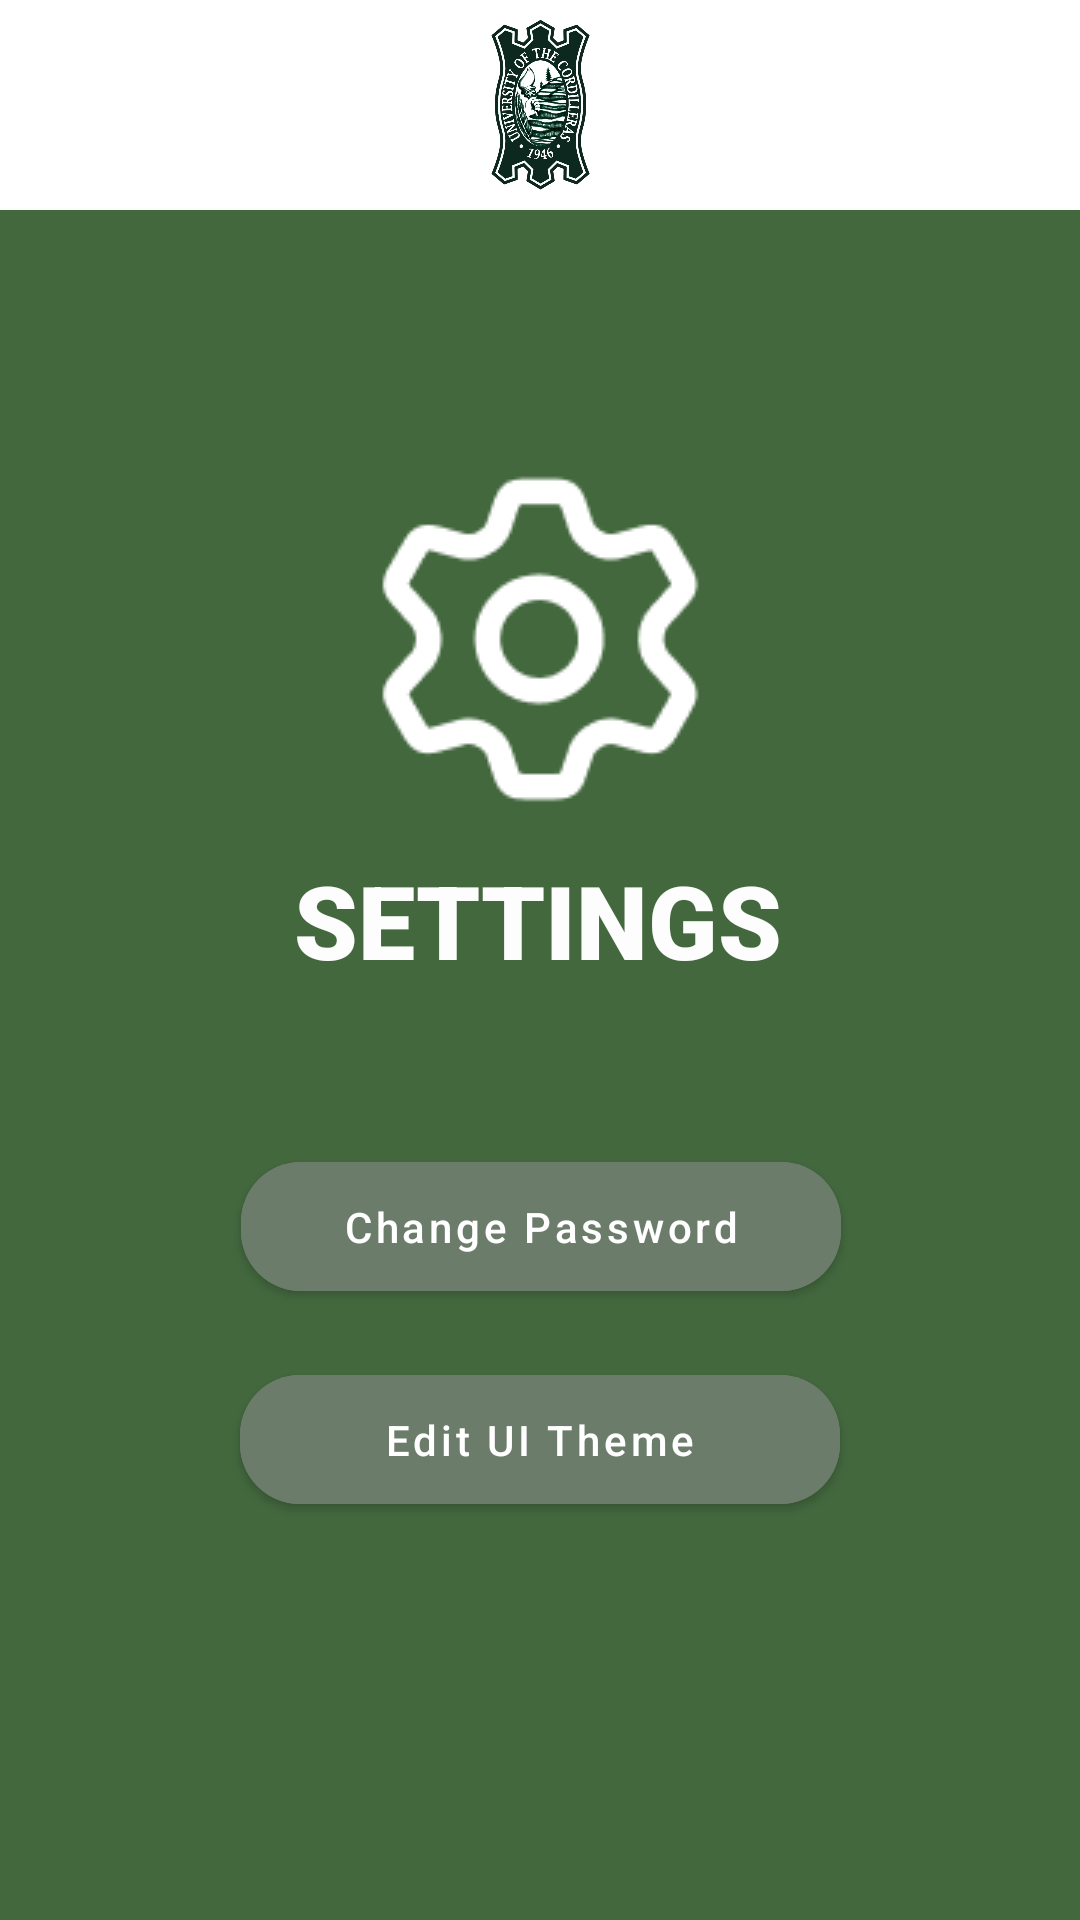

Write the Android layout XML for this screen, with the resource values it uses.
<!-- AndroidManifest.xml: application theme Theme.UCRS -->
<!-- res/layout/activity_settings.xml -->
<?xml version="1.0" encoding="utf-8"?>
<androidx.constraintlayout.widget.ConstraintLayout
    xmlns:android="http://schemas.android.com/apk/res/android"
    xmlns:app="http://schemas.android.com/apk/res-auto"
    xmlns:tools="http://schemas.android.com/tools"
    android:id="@+id/main"
    android:layout_width="match_parent"
    android:layout_height="match_parent"
    tools:context=".Settings">

    <androidx.constraintlayout.widget.ConstraintLayout
        android:id="@+id/main_content"
        android:layout_width="match_parent"
        android:layout_height="match_parent"
        android:background="@color/olive_green"
        tools:layout_editor_absoluteX="0dp"
        tools:layout_editor_absoluteY="-75dp">

        <View
            android:id="@+id/v_header_background"
            android:layout_width="match_parent"
            android:layout_height="70dp"
            android:background="@color/white"
            app:layout_constraintTop_toTopOf="parent" />

        <ImageView
            android:id="@+id/iv_logo"
            android:layout_width="65dp"
            android:layout_height="65dp"
            android:layout_marginTop="4dp"
            android:background="@android:color/transparent"
            android:contentDescription="UCRS Logo"
            android:src="@drawable/uc_logo"
            app:layout_constraintEnd_toEndOf="parent"
            app:layout_constraintStart_toStartOf="parent"
            app:layout_constraintTop_toTopOf="parent" />

        <ImageView
            android:id="@+id/iv_settings_icon"
            android:layout_width="wrap_content"
            android:layout_height="wrap_content"

            android:layout_marginTop="84dp"
            app:layout_constraintEnd_toEndOf="parent"
            app:layout_constraintHorizontal_bias="0.498"
            app:layout_constraintStart_toStartOf="parent"
            app:layout_constraintTop_toBottomOf="@+id/v_header_background"
            app:srcCompat="@drawable/settings_icon" />

        <TextView
            android:id="@+id/tv_settings"
            android:layout_width="wrap_content"
            android:layout_height="wrap_content"
            android:layout_marginTop="12dp"
            android:fontFamily="sans-serif-black"
            android:text="SETTINGS"
            android:textAppearance="@style/TextAppearance.AppCompat.Large"
            android:textColor="#FDFDFD"
            android:textSize="34sp"
            android:textStyle="bold"
            app:layout_constraintEnd_toEndOf="parent"
            app:layout_constraintHorizontal_bias="0.497"
            app:layout_constraintStart_toStartOf="parent"
            app:layout_constraintTop_toBottomOf="@+id/iv_settings_icon" />

        <Button
            android:id="@+id/btn_change_password"
            android:layout_width="200dp"
            android:layout_height="wrap_content"
            android:layout_marginTop="52dp"
            android:backgroundTint="#6B7D6A"
            android:paddingTop="12dp"
            android:paddingBottom="12dp"
            android:text="Change Password"
            android:textAllCaps="false"
            android:textColor="#FFFFFF"
            app:cornerRadius="20dp"
            app:layout_constraintEnd_toEndOf="parent"
            app:layout_constraintHorizontal_bias="0.502"
            app:layout_constraintStart_toStartOf="parent"
            app:layout_constraintTop_toBottomOf="@+id/tv_settings" />

        <Button
            android:id="@+id/btn_edit_ui_theme"
            android:layout_width="200dp"
            android:layout_height="wrap_content"
            android:layout_marginTop="16dp"
            android:backgroundTint="#6B7D6A"
            android:paddingTop="12dp"
            android:paddingBottom="12dp"
            android:text="Edit UI Theme"
            android:textAllCaps="false"
            android:textColor="#FFFFFF"
            app:cornerRadius="20dp"
            app:layout_constraintEnd_toEndOf="parent"
            app:layout_constraintStart_toStartOf="parent"
            app:layout_constraintTop_toBottomOf="@+id/btn_change_password" />


    </androidx.constraintlayout.widget.ConstraintLayout>


</androidx.constraintlayout.widget.ConstraintLayout>
<!-- resources referenced by this layout -->
<resources>
  <color name="olive_green">#43683E</color>
  <color name="white">#FFFFFFFF</color>
  <!-- drawable settings_icon: png bitmap (drawable, 2490 bytes) -->
  <!-- drawable uc_logo: png bitmap (drawable, 540308 bytes) -->
  <style name="Theme.UCRS" parent="Theme.MaterialComponents.DayNight.NoActionBar" />
</resources>
